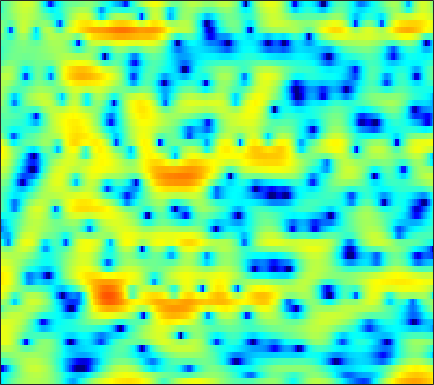

The data file committed next to this chart (first rows):
-7.2482, -5.9534, -4.464, -3.2232, -2.4247, -1.5083, -0.72487, -0.21168, 0.37199, 0.85232, 1.2427, 1.4778, 1.7439, 1.928, 2.0247, 2.0996, 2.1082, 2.0724, 1.9678, 1.7807, 1.5177, 1.2616, 0.83306, 0.30486
-6.611, -6.117, -5.323, -4.419, -3.714, -2.76, -1.836, -1.183, -0.3775, 0.3392, 0.9596, 1.359, 1.796, 2.131, 2.314, 2.468, 2.522, 2.494, 2.368, 2.137, 1.8, 1.484, 0.9728, 0.3601
-19.61, -17.6, -13.11, -9.482, -7.351, -5.037, -3.17, -1.994, -0.6814, 0.4067, 1.294, 1.838, 2.42, 2.844, 3.066, 3.237, 3.271, 3.209, 3.006, 2.67, 2.2, 1.759, 1.053, 0.2015
-4.049, -3.726, -3.19, -2.561, -2.046, -1.33, -0.6099, -0.09699, 0.5324, 1.093, 1.566, 1.862, 2.172, 2.387, 2.482, 2.521, 2.459, 2.341, 2.091, 1.731, 1.256, 0.8202, 0.1295, -0.6899
-0.7602, -0.4834, -0.1522, 0.1366, 0.3219, 0.5374, 0.7189, 0.8323, 0.9581, 1.061, 1.138, 1.189, 1.251, 1.298, 1.321, 1.327, 1.291, 1.231, 1.081, 0.8465, 0.5153, 0.1965, -0.3224, -0.9394
2.001, 2.233, 2.393, 2.377, 2.246, 1.917, 1.417, 0.9359, 0.1997, -0.5699, -1.25, -1.592, -1.726, -1.498, -1.15, -0.5953, -0.0611, 0.2739, 0.576, 0.717, 0.6819, 0.5382, 0.201, -0.3045
4.43, 4.586, 4.563, 4.273, 3.868, 3.043, 1.846, 0.6393, -1.513, -4.602, -9.558, -16.37, -17.33, -9.144, -6.022, -3.393, -1.72, -0.8677, -0.09727, 0.3368, 0.4981, 0.4574, 0.216, -0.2518
4.621, 4.653, 4.528, 4.219, 3.864, 3.227, 2.416, 1.689, 0.6014, -0.5268, -1.575, -2.191, -2.725, -2.929, -2.936, -2.867, -2.785, -2.746, -2.719, -2.731, -2.765, -2.811, -2.921, -3.103
4.752, 4.702, 4.555, 4.312, 4.065, 3.646, 3.131, 2.686, 2.018, 1.271, 0.4636, -0.1848, -1.093, -2.105, -2.934, -4.165, -5.542, -6.644, -8.051, -9.018, -9.218, -8.825, -7.952, -7.042
4.132, 4.121, 4.099, 4.039, 3.953, 3.764, 3.499, 3.239, 2.8, 2.25, 1.56, 0.9315, -0.06483, -1.284, -2.368, -4.175, -6.525, -8.819, -12.9, -17.7, -16.83, -13.76, -10.61, -8.504
1.091, 1.562, 2.123, 2.547, 2.783, 2.966, 3.021, 3.01, 2.912, 2.726, 2.43, 2.128, 1.605, 0.9405, 0.3374, -0.5842, -1.594, -2.367, -3.319, -4.094, -4.573, -4.771, -4.894, -4.977
-2.476, -1.085, -0.01308, 0.5032, 0.6709, 0.7899, 0.9131, 1.059, 1.351, 1.722, 2.11, 2.335, 2.521, 2.533, 2.439, 2.185, 1.8, 1.436, 0.8645, 0.2064, -0.4985, -1.024, -1.824, -2.747
1.596, 1.353, 0.6251, -0.728, -2.311, -5.207, -8.089, -7.671, -4.438, -1.536, 0.5071, 1.604, 2.597, 3.207, 3.443, 3.55, 3.423, 3.193, 2.719, 2.077, 1.248, 0.4863, -0.7117, -2.151
4.569, 3.975, 2.926, 1.501, 0.1376, -1.783, -3.15, -3.243, -2.272, -0.8625, 0.3529, 1.044, 1.691, 2.098, 2.251, 2.288, 2.152, 1.945, 1.53, 0.9241, 0.05924, -0.7272, -1.999, -3.654
5.634, 5.363, 4.814, 4.118, 3.516, 2.646, 1.813, 1.24, 0.54, -0.1079, -0.694, -1.105, -1.543, -1.856, -1.983, -2.076, -2.157, -2.273, -2.529, -2.909, -3.381, -3.836, -4.527, -5.287
6.431, 6.296, 5.914, 5.323, 4.757, 3.812, 2.637, 1.598, -0.05038, -2.114, -4.673, -6.91, -9.971, -11.3, -10.62, -9.052, -7.93, -7.535, -7.563, -8.015, -8.647, -8.982, -9.057, -8.436
6.406, 6.278, 5.936, 5.376, 4.823, 3.89, 2.693, 1.591, -0.1602, -2.348, -5.073, -7.49, -10.67, -12.02, -11.41, -10.12, -9.387, -9.381, -10.12, -12.01, -15.75, -21.28, -27.4, -15.65
5.319, 5.202, 4.928, 4.497, 4.081, 3.402, 2.571, 1.85, 0.7706, -0.4022, -1.635, -2.521, -3.589, -4.488, -5.008, -5.569, -6.129, -6.571, -7.237, -7.985, -8.646, -8.861, -8.694, -7.84
3.968, 3.865, 3.664, 3.406, 3.161, 2.775, 2.332, 1.958, 1.391, 0.7777, 0.1214, -0.3942, -1.092, -1.788, -2.311, -2.99, -3.641, -4.104, -4.66, -5.088, -5.34, -5.427, -5.279, -4.871
2.708, 2.567, 2.388, 2.266, 2.209, 2.154, 2.116, 2.081, 1.987, 1.814, 1.546, 1.269, 0.7832, 0.1839, -0.3537, -1.185, -2.099, -2.82, -3.765, -4.557, -5.082, -5.237, -5.085, -4.646
0.8658, 0.4296, -0.003731, -0.1277, 0.07443, 0.6719, 1.444, 2.031, 2.716, 3.199, 3.443, 3.461, 3.252, 2.739, 2.156, 1.07, -0.4461, -1.902, -4.389, -7.559, -10.45, -10.55, -8.327, -6.074
-3.795, -5.552, -8.891, -12.15, -10.18, -5.349, -1.75, 0.2041, 2.154, 3.518, 4.397, 4.782, 4.957, 4.757, 4.356, 3.464, 2.126, 0.7901, -1.504, -4.314, -6.725, -7.009, -5.472, -3.86
-8.686, -9.186, -9.901, -9.957, -8.889, -6.35, -3.695, -1.933, -0.008284, 1.462, 2.547, 3.124, 3.597, 3.774, 3.715, 3.405, 2.868, 2.341, 1.554, 0.7636, 0.11, -0.2435, -0.5614, -0.7858
-12.32, -10.63, -8.912, -7.415, -6.347, -4.908, -3.466, -2.434, -1.143, -0.007165, 0.9405, 1.522, 2.119, 2.507, 2.672, 2.733, 2.624, 2.453, 2.137, 1.75, 1.331, 1.015, 0.5968, 0.2181
-10.11, -8.87, -7.479, -6.302, -5.478, -4.475, -3.478, -2.725, -1.735, -0.7609, 0.1465, 0.7598, 1.468, 2.016, 2.322, 2.573, 2.653, 2.608, 2.396, 2.05, 1.577, 1.169, 0.6022, 0.04848
-5.127, -5.072, -4.997, -4.986, -4.974, -4.834, -4.442, -3.895, -2.895, -1.697, -0.4665, 0.4056, 1.431, 2.271, 2.761, 3.204, 3.417, 3.417, 3.194, 2.7, 1.924, 1.139, -0.1873, -1.745
-2.082, -2.732, -3.887, -5.474, -7.088, -9.765, -11.96, -11.25, -7.865, -4.659, -2.144, -0.6295, 0.9762, 2.211, 2.92, 3.61, 4.008, 4.11, 3.994, 3.534, 2.689, 1.727, -0.144, -3.037
-1.934, -2.724, -4.107, -5.901, -7.587, -10.21, -12.2, -11.78, -9.249, -6.542, -4.278, -2.872, -1.304, -0.04221, 0.7415, 1.589, 2.205, 2.519, 2.731, 2.71, 2.438, 2.082, 1.449, 0.7003
-1.992, -2.521, -3.397, -4.379, -5.136, -6.063, -6.7, -6.935, -6.816, -6.334, -5.558, -4.87, -3.842, -2.786, -2.021, -1.061, -0.2022, 0.3731, 0.9938, 1.477, 1.813, 1.989, 2.138, 2.238
-1.206, -1.555, -2.205, -3.087, -3.861, -5.019, -6.244, -7.167, -8.229, -8.904, -8.898, -8.407, -7.326, -5.978, -4.922, -3.574, -2.302, -1.42, -0.3306, 0.6191, 1.449, 1.987, 2.57, 3.039
0.1568, -0.09927, -0.745, -1.776, -2.804, -4.57, -6.911, -9.175, -13.35, -19.68, -21.89, -17.27, -13.05, -10.29, -8.611, -6.701, -4.945, -3.702, -2.089, -0.5971, 0.7338, 1.613, 2.623, 3.402
1.71, 1.505, 0.8626, -0.1503, -1.186, -2.93, -5.124, -7.015, -9.911, -12.61, -14.15, -14.32, -14.09, -13.8, -13.49, -12.28, -10.11, -8.143, -5.542, -3.159, -1.114, 0.1866, 1.657, 2.807
3.256, 2.991, 2.345, 1.423, 0.5256, -0.8784, -2.556, -3.911, -5.895, -7.931, -10.07, -11.79, -14.55, -18.47, -23.84, -31.38, -18.29, -13.7, -9.305, -6.018, -3.377, -1.776, -0.0135, 1.393
4.694, 4.285, 3.576, 2.655, 1.835, 0.5783, -0.8738, -2.068, -3.817, -5.758, -7.892, -9.62, -12.08, -14.42, -15.72, -16.17, -14.69, -12.75, -9.827, -7.027, -4.641, -3.098, -1.403, -0.08454
5.92, 5.374, 4.529, 3.538, 2.731, 1.55, 0.3034, -0.7182, -2.141, -3.78, -5.705, -7.397, -10.21, -14.07, -18.76, -35.92, -18.51, -13.45, -9.142, -6.25, -4.16, -2.989, -1.914, -1.251
6.444, 5.71, 4.567, 3.31, 2.347, 1.16, 0.1593, -0.4764, -1.214, -1.939, -2.772, -3.536, -4.726, -6.009, -6.778, -7.178, -6.399, -5.257, -3.65, -2.286, -1.335, -0.96, -1.02, -1.834
4.336, 3.32, 1.53, -0.7656, -2.79, -5.418, -6.462, -5.774, -4.323, -3.073, -2.252, -1.882, -1.588, -1.44, -1.325, -1.043, -0.63, -0.235, 0.311, 0.8088, 1.12, 1.164, 0.9181, 0.1862
0.2292, -0.6914, -2.472, -5.059, -7.77, -12.43, -14.04, -11.26, -7.78, -5.558, -4.133, -3.392, -2.7, -2.191, -1.887, -1.482, -1.058, -0.7216, -0.2298, 0.2705, 0.7348, 1.026, 1.327, 1.54
-1.955, -2.288, -2.952, -3.829, -4.523, -5.279, -5.634, -5.575, -5.237, -4.803, -4.441, -4.257, -4.138, -4.096, -4.063, -3.961, -3.64, -3.224, -2.458, -1.552, -0.6087, 0.08075, 0.9154, 1.675
-2.346, -2.244, -2.26, -2.442, -2.622, -2.889, -3.152, -3.298, -3.503, -3.735, -4.085, -4.483, -5.266, -6.402, -7.473, -8.947, -9.478, -8.63, -6.419, -4.101, -2.104, -0.8312, 0.5668, 1.709
-1.916, -1.65, -1.562, -1.663, -1.808, -2.05, -2.294, -2.458, -2.679, -2.958, -3.382, -3.894, -4.931, -6.646, -8.607, -12.71, -17.49, -13.94, -8.195, -4.482, -1.921, -0.497, 0.9672, 2.038
-0.8431, -0.8672, -1.227, -1.849, -2.425, -3.144, -3.554, -3.615, -3.343, -2.924, -2.569, -2.415, -2.427, -2.651, -2.9, -3.146, -3.008, -2.528, -1.512, -0.3267, 0.7851, 1.469, 2.142, 2.53
0.7257, 0.1341, -1.084, -2.985, -5.004, -8.712, -12.24, -11.05, -7.202, -4.277, -2.31, -1.25, -0.2418, 0.4747, 0.8827, 1.33, 1.764, 2.086, 2.493, 2.869, 3.112, 3.183, 3.045, 2.584
1.518, 0.8301, -0.4439, -2.224, -3.933, -6.516, -8.272, -7.904, -5.82, -3.694, -1.977, -0.9592, 0.1206, 0.9514, 1.462, 2.025, 2.463, 2.716, 2.961, 3.072, 3.021, 2.853, 2.426, 1.693
1.639, 1.271, 0.5974, -0.2149, -0.8588, -1.661, -2.258, -2.488, -2.533, -2.325, -1.96, -1.624, -1.097, -0.5272, -0.09446, 0.4488, 0.8778, 1.113, 1.299, 1.31, 1.195, 1.027, 0.7453, 0.4112
2.01, 1.98, 1.786, 1.421, 1.048, 0.4176, -0.3422, -0.9669, -1.891, -2.831, -3.646, -3.985, -3.861, -3.116, -2.377, -1.437, -0.7126, -0.3824, -0.2618, -0.4698, -0.951, -1.389, -1.882, -1.957
2.092, 2.436, 2.658, 2.586, 2.33, 1.72, 0.7602, -0.2586, -2.128, -4.916, -9.366, -14.61, -14.24, -7.976, -5.124, -2.739, -1.382, -0.89, -0.8635, -1.555, -3.15, -5.123, -9.339, -12.73
0.2525, 0.9215, 1.477, 1.698, 1.652, 1.316, 0.6476, -0.1034, -1.439, -3.159, -5.042, -6.123, -6.184, -4.817, -3.587, -2.201, -1.3, -0.952, -0.9194, -1.417, -2.444, -3.542, -5.079, -5.513
-2.015, -1.29, -0.5961, -0.164, 0.007251, 0.03644, -0.1448, -0.3932, -0.8269, -1.311, -1.732, -1.927, -1.978, -1.799, -1.562, -1.206, -0.8969, -0.7353, -0.6407, -0.6847, -0.7968, -0.8916, -0.8935, -0.6576
-3.138, -2.494, -1.797, -1.272, -0.9899, -0.7447, -0.624, -0.5921, -0.6112, -0.6734, -0.7445, -0.7789, -0.7897, -0.753, -0.6926, -0.5777, -0.4393, -0.3288, -0.1932, -0.05937, 0.0872, 0.2062, 0.4014, 0.643
-3.311, -2.763, -2.152, -1.675, -1.387, -1.064, -0.7926, -0.6297, -0.4694, -0.3678, -0.3252, -0.3356, -0.3753, -0.4236, -0.4497, -0.4433, -0.3723, -0.2699, -0.06689, 0.195, 0.4675, 0.6852, 0.9454, 1.178
-2.59, -2.297, -2.063, -1.893, -1.731, -1.421, -1.015, -0.6905, -0.2964, -0.02251, 0.07693, 0.01937, -0.2226, -0.601, -0.9137, -1.249, -1.337, -1.188, -0.7286, -0.1241, 0.4845, 0.8847, 1.307, 1.591
-0.8783, -1.314, -2.242, -3.292, -3.785, -3.501, -2.265, -1.14, 0.1414, 0.9621, 1.25, 1.115, 0.4022, -0.9699, -2.449, -4.789, -6.114, -5.269, -2.939, -0.8542, 0.6511, 1.388, 1.986, 2.201
1.033, -0.1002, -2.523, -7.052, -14.64, -13.11, -4.501, -1.31, 1.291, 2.726, 3.304, 3.235, 2.476, 0.8537, -1.073, -4.831, -7.901, -6.083, -2.311, 0.2476, 1.703, 2.268, 2.416, 1.951
0.02273, -0.3831, -1.064, -1.751, -1.997, -1.62, -0.5083, 0.5038, 1.736, 2.617, 3.085, 3.14, 2.879, 2.282, 1.699, 0.9221, 0.415, 0.3135, 0.4062, 0.5848, 0.6058, 0.4327, -0.1813, -1.313
-2.275, -1.711, -1.134, -0.6345, -0.2499, 0.3055, 0.9319, 1.416, 1.992, 2.45, 2.722, 2.798, 2.71, 2.432, 2.13, 1.658, 1.113, 0.6775, 0.06523, -0.609, -1.315, -1.893, -2.675, -3.474
-3.634, -2.51, -1.373, -0.4692, 0.1134, 0.8288, 1.492, 1.939, 2.45, 2.843, 3.082, 3.162, 3.102, 2.858, 2.545, 1.952, 1.154, 0.4102, -0.7272, -2.06, -3.515, -4.605, -5.763, -6.343
-2.635, -2.107, -1.435, -0.7603, -0.2256, 0.5499, 1.336, 1.906, 2.605, 3.158, 3.542, 3.687, 3.699, 3.475, 3.139, 2.442, 1.456, 0.5, -1.157, -3.333, -6.356, -9.383, -15.05, -16.9
